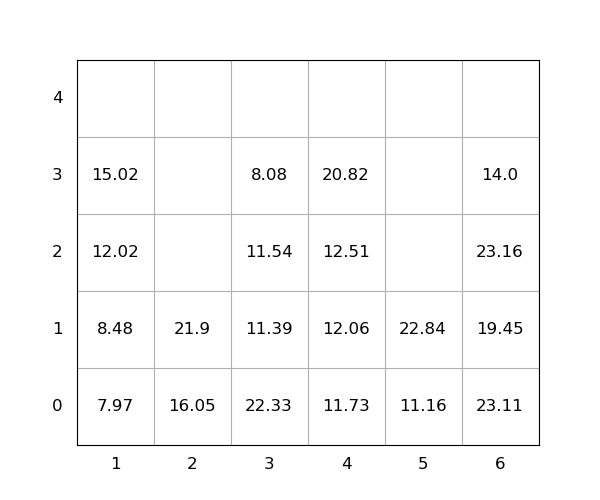

The table this chart was drawn from, first rows:
idx, loc_x, loc_y, loc_z, weight, group, score, seq, reloc, size(ft)
1, 2, 0, 0, 16.05, 0, 16.05, 0, 0, 20
2, 6, 0, 0, 23.11, 0, 23.11, 0, 1.0, 20
3, 5, 0, 0, 11.16, 0, 11.16, 0, 0, 20
4, 6, 0, 1, 19.45, 0, 19.45, 0, 1.0, 20
5, 6, 0, 2, 23.16, 0, 23.16, 0, 1.0, 20
6, 3, 0, 0, 22.33, 0, 22.33, 0, 1.0, 20
7, 5, 0, 1, 22.84, 0, 22.84, 0, 0, 20
8, 4, 0, 0, 11.73, 0, 11.73, 1, 0, 20
9, 1, 0, 0, 7.97, 0, 7.97, 2, 0, 20
10, 6, 0, 3, 14.0, 0, 14.0, 3, 1.0, 20
11, 2, 0, 1, 21.9, 0, 21.9, 4, 0, 20
12, 1, 0, 1, 8.48, 0, 8.48, 5, 0, 20
13, 4, 0, 1, 12.06, 0, 12.06, 6, 0, 20
14, 4, 0, 2, 12.51, 0, 12.51, 7, 0, 20
15, 4, 0, 3, 20.82, 0, 20.82, 8, 0, 20
16, 1, 0, 2, 12.02, 0, 12.02, 9, 0, 20
17, 3, 0, 1, 11.39, 0, 11.39, 10, 1.0, 20
18, 1, 0, 3, 15.02, 0, 15.02, 11, 0, 20
19, 3, 0, 2, 11.54, 0, 11.54, 12, 1.0, 20
20, 3, 0, 3, 8.08, 0, 8.08, 13, 1.0, 20
